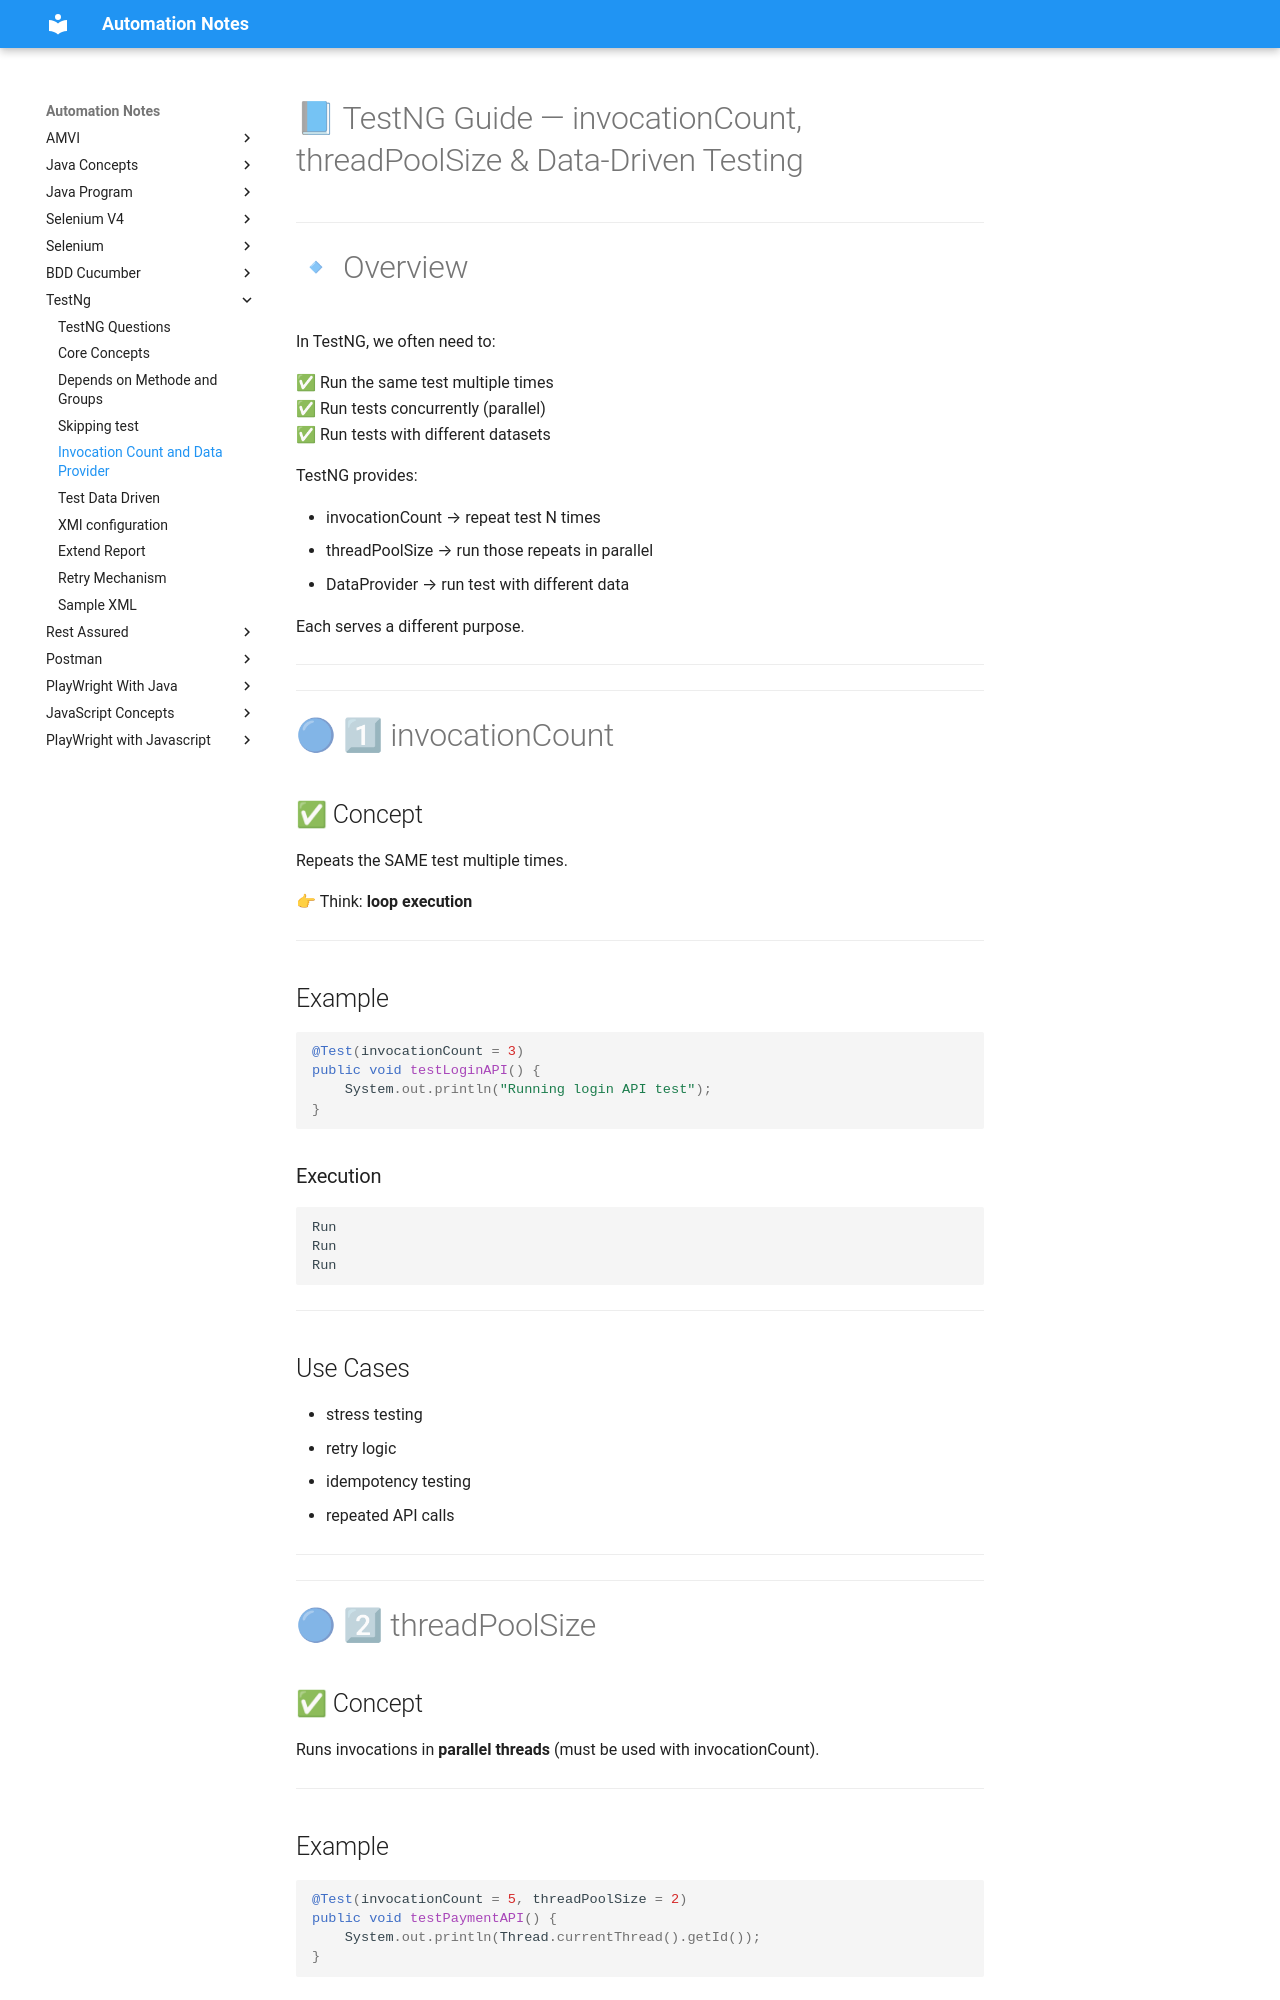

repository: automation-study-material/automation-testing · page: testng/invocationCount_threaPool_dataProvider/index.html · generator: mkdocs

# 📘 TestNG Guide — invocationCount, threadPoolSize & Data-Driven Testing

---

# 🔹 Overview

In TestNG, we often need to:

✅ Run the same test multiple times  
✅ Run tests concurrently (parallel)  
✅ Run tests with different datasets  

TestNG provides:

- invocationCount → repeat test N times
- threadPoolSize → run those repeats in parallel
- DataProvider → run test with different data

Each serves a different purpose.

---

---

# 🔵 1⃣ invocationCount

## ✅ Concept
Repeats the SAME test multiple times.

👉 Think: **loop execution**

---

## Example

```java
@Test(invocationCount = 3)
public void testLoginAPI() {
    System.out.println("Running login API test");
}
```

### Execution

```
Run
Run
Run
```

---

## Use Cases
- stress testing
- retry logic
- idempotency testing
- repeated API calls

---

---

# 🔵 2⃣ threadPoolSize

## ✅ Concept
Runs invocations in **parallel threads** (must be used with invocationCount).

---

## Example

```java
@Test(invocationCount = 5, threadPoolSize = 2)
public void testPaymentAPI() {
    System.out.println(Thread.currentThread().getId());
}
```

### Execution (parallel)

```
Thread 11
Thread 12
Thread 11
Thread 12
Thread 11
```

---
